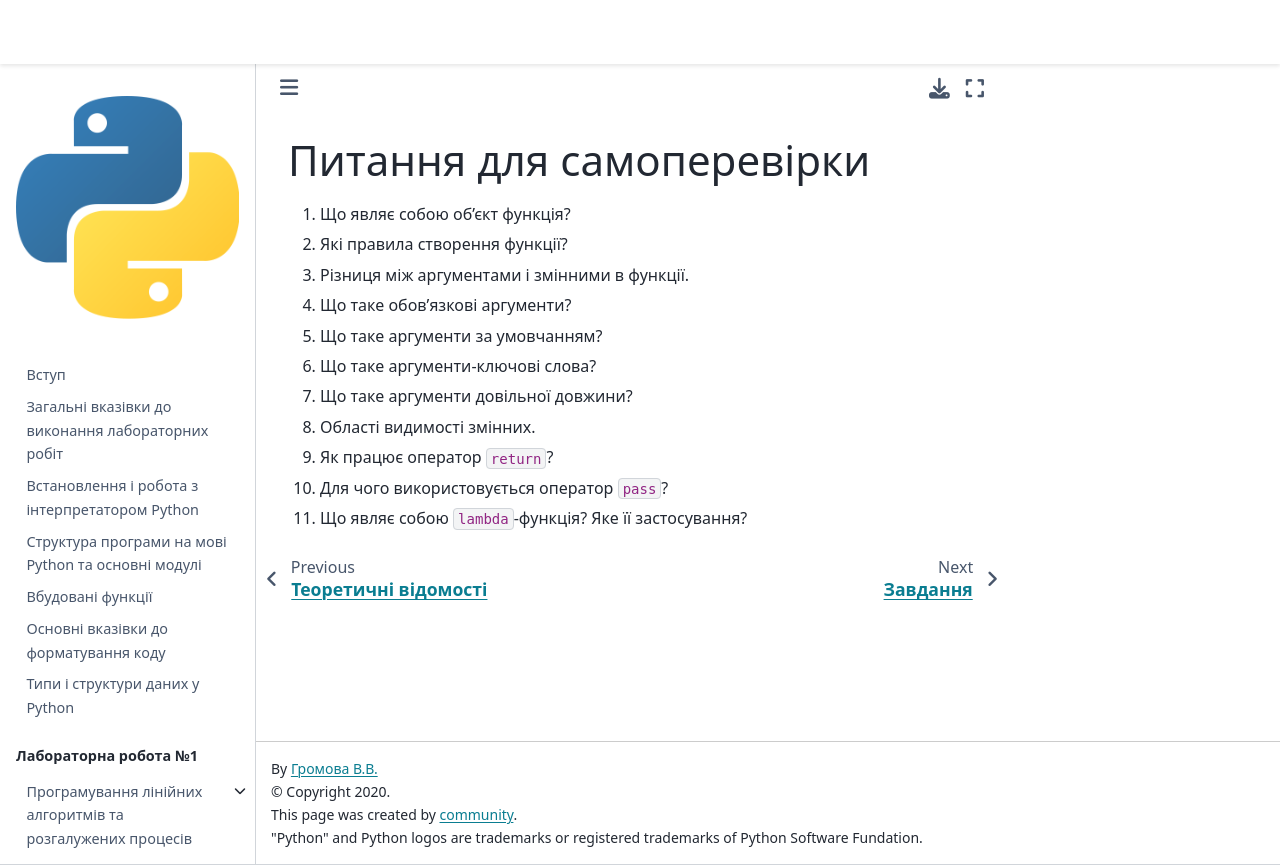

repository: kpi-fpm-pma/python-labs-book · page: content/lab5/questions.html · generator: jekyll

# Питання для самоперевірки

1. Що являє собою об'єкт функція?
2. Які правила створення функції?
3. Різниця між аргументами і змінними в функції.
4. Що таке обов'язкові аргументи?
5. Що таке аргументи за умовчанням?
6. Що таке аргументи-ключові слова?
7. Що таке аргументи довільної довжини?
8. Області видимості змінних.
9. Як працює оператор `return`?
10. Для чого використовується оператор `pass`?
11. Що являє собою `lambda`-функція? Яке її застосування?
